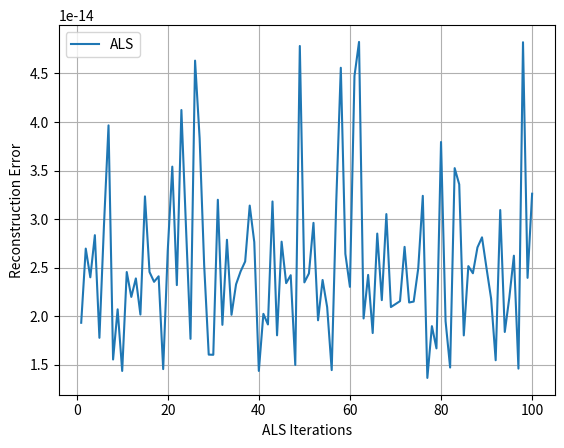

The script that saved this image:
'''
MIMO system example:
    M - tx antennas)
    N - rx antennas)
    T - symbol periods)
'''

import numpy as np
import matplotlib.pyplot as plt

# Functions ...
def nmse(Ao, Ahat):
    return (np.linalg.norm(Ahat - Ao, 'fro')**2) / (np.linalg.norm(Ao, 'fro')**2)

# System model ...
M = 3
N = 5
T = 20

Ho = (1/np.sqrt(2)) * (np.random.normal(0,1,(N,M)) + 1j * np.random.normal(0,1,(N,M)))
So = np.random.choice([1,-1],(M,T))
Y = np.dot(Ho,So)

# Matched filter ...
Hhat = np.dot(Y,np.linalg.pinv(So))
Shat = np.dot(np.linalg.pinv(Ho),Y)

print("---------------------------")
print("NMSE metric: matched filter")
print(f"NMSE(H): {nmse(Ho,Hhat)}")
print(f"NMSE(S): {nmse(So,Shat)}")
print(f"NMSE(Y): {nmse(Y,np.dot(Hhat,Shat))}")
print("---------------------------")
print("")

# ALS ...
iterations = 100
v_error = []
Shat = np.random.choice([1,-1],(M,T))
for i in range(iterations):
    Hhat = np.dot(Y,np.linalg.pinv(Shat))
    Shat = np.dot(np.linalg.pinv(Hhat),Y)
    error = np.linalg.norm(Y - np.dot(Hhat,Shat),'fro')
    v_error.append(error)
    #print(error)

print("---------------------------")
print("NMSE metric: ALS")
print(f"NMSE(H): {nmse(Ho,Hhat)}")
print(f"NMSE(S): {nmse(So,Shat)}")
print(f"NMSE(Y): {nmse(Y,np.dot(Hhat,Shat))}")
print("---------------------------")
print("")

fig,ax = plt.subplots()
ax.plot(range(1,iterations+1),v_error,label="ALS")
ax.set_xlabel("ALS Iterations")
ax.set_ylabel("Reconstruction Error")
plt.legend()
plt.grid()
plt.show()
